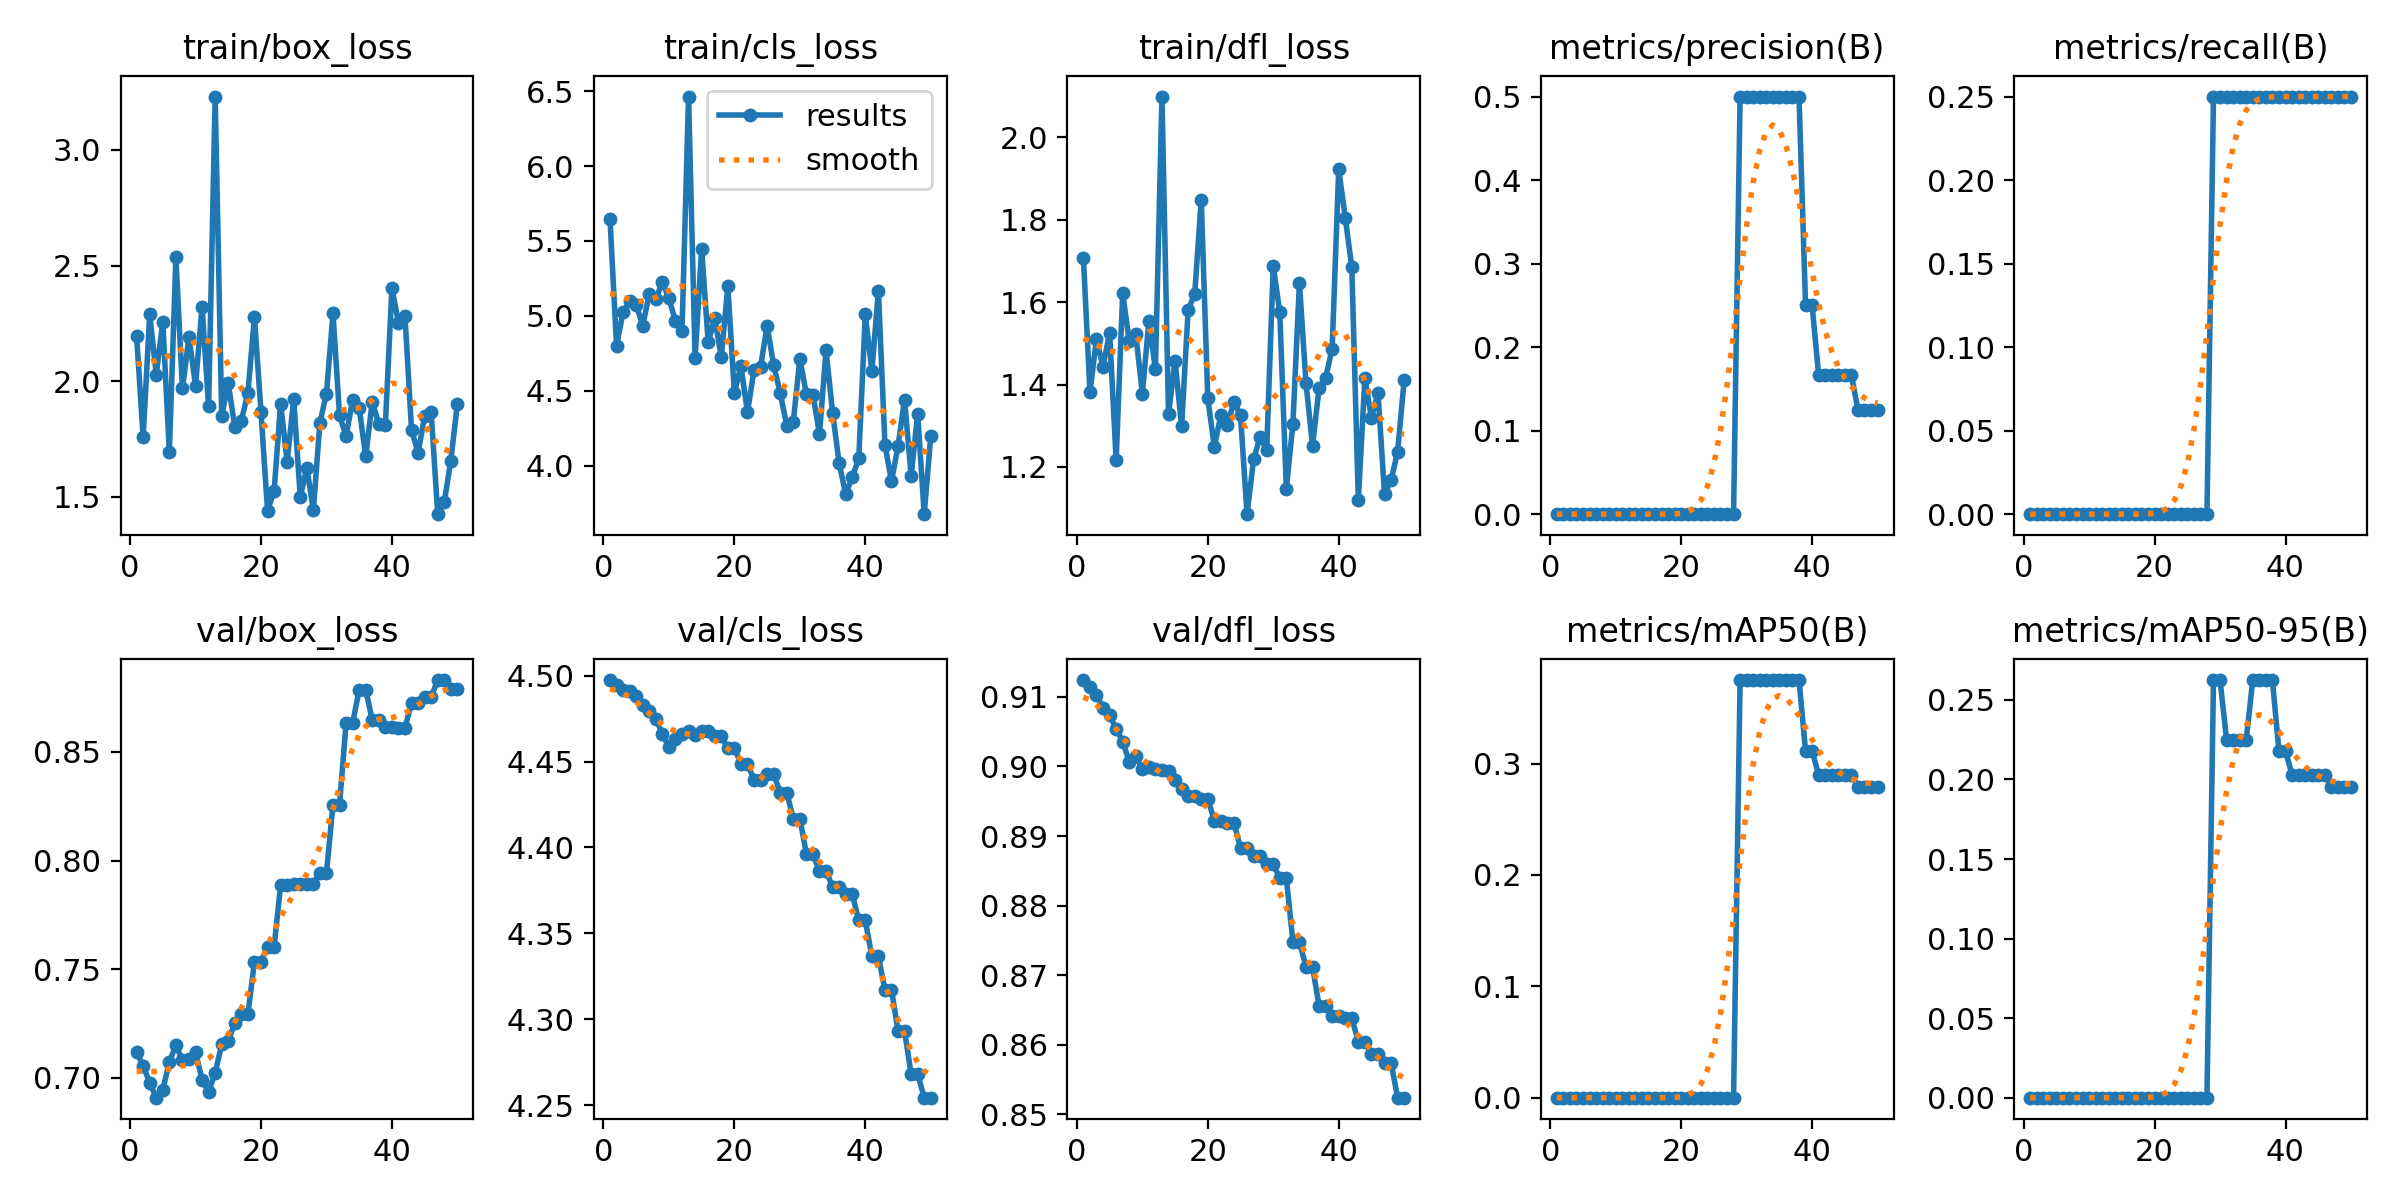

The data file committed next to this chart (first rows):
epoch, time, train/box_loss, train/cls_loss, train/dfl_loss, metrics/precision(B), metrics/recall(B), metrics/mAP50(B), metrics/mAP50-95(B), val/box_loss, val/cls_loss, val/dfl_loss, lr/pg0, lr/pg1, lr/pg2
1, 2.691, 2.194, 5.647, 1.706, 0, 0, 0, 0, 0.7117, 4.497, 0.9124, 0, 0, 0
2, 4.835, 1.757, 4.799, 1.382, 0, 0, 0, 0, 0.7054, 4.494, 0.9114, 4.26387e-06, 4.26387e-06, 4.26387e-06
3, 6.912, 2.289, 5.026, 1.511, 0, 0, 0, 0, 0.6976, 4.492, 0.9103, 8.35548e-06, 8.35548e-06, 8.35548e-06
4, 9.21, 2.029, 5.098, 1.443, 0, 0, 0, 0, 0.6907, 4.491, 0.9084, 1.22748e-05, 1.22748e-05, 1.22748e-05
5, 11.33, 2.256, 5.075, 1.526, 0, 0, 0, 0, 0.6943, 4.488, 0.9074, 1.60219e-05, 1.60219e-05, 1.60219e-05
6, 13.32, 1.693, 4.933, 1.216, 0, 0, 0, 0, 0.7073, 4.483, 0.9054, 1.95967e-05, 1.95967e-05, 1.95967e-05
7, 15.21, 2.535, 5.148, 1.622, 0, 0, 0, 0, 0.7148, 4.479, 0.9036, 2.29993e-05, 2.29993e-05, 2.29993e-05
8, 17.16, 1.968, 5.114, 1.505, 0, 0, 0, 0, 0.708, 4.475, 0.9007, 2.62296e-05, 2.62296e-05, 2.62296e-05
9, 19.33, 2.192, 5.223, 1.522, 0, 0, 0, 0, 0.7084, 4.466, 0.9015, 2.92877e-05, 2.92877e-05, 2.92877e-05
10, 21.44, 1.98, 5.117, 1.378, 0, 0, 0, 0, 0.7117, 4.458, 0.8996, 3.21735e-05, 3.21735e-05, 3.21735e-05
11, 23.37, 2.322, 4.964, 1.553, 0, 0, 0, 0, 0.6991, 4.463, 0.9, 3.4887e-05, 3.4887e-05, 3.4887e-05
12, 25.31, 1.89, 4.902, 1.437, 0, 0, 0, 0, 0.6935, 4.466, 0.8997, 3.74283e-05, 3.74283e-05, 3.74283e-05
13, 27.22, 3.231, 6.464, 2.099, 0, 0, 0, 0, 0.702, 4.468, 0.8995, 3.97973e-05, 3.97973e-05, 3.97973e-05
14, 29.31, 1.848, 4.719, 1.328, 0, 0, 0, 0, 0.7153, 4.465, 0.8993, 4.1994e-05, 4.1994e-05, 4.1994e-05
15, 31.4, 1.992, 5.447, 1.457, 0, 0, 0, 0, 0.7171, 4.468, 0.8981, 4.40185e-05, 4.40185e-05, 4.40185e-05
16, 33.41, 1.801, 4.822, 1.298, 0, 0, 0, 0, 0.7249, 4.468, 0.8967, 4.58707e-05, 4.58707e-05, 4.58707e-05
17, 35.45, 1.829, 4.984, 1.581, 0, 0, 0, 0, 0.7292, 4.465, 0.8957, 4.75507e-05, 4.75507e-05, 4.75507e-05
18, 37.39, 1.949, 4.726, 1.619, 0, 0, 0, 0, 0.7292, 4.465, 0.8957, 4.90584e-05, 4.90584e-05, 4.90584e-05
19, 39.53, 2.276, 5.196, 1.849, 0, 0, 0, 0, 0.7534, 4.458, 0.8954, 5.03939e-05, 5.03939e-05, 5.03939e-05
20, 41.65, 1.868, 4.482, 1.366, 0, 0, 0, 0, 0.7534, 4.458, 0.8954, 5.15571e-05, 5.15571e-05, 5.15571e-05
21, 43.6, 1.44, 4.667, 1.249, 0, 0, 0, 0, 0.76, 4.449, 0.8922, 5.2548e-05, 5.2548e-05, 5.2548e-05
22, 45.44, 1.523, 4.355, 1.325, 0, 0, 0, 0, 0.76, 4.449, 0.8922, 5.33667e-05, 5.33667e-05, 5.33667e-05
23, 47.5, 1.903, 4.638, 1.301, 0, 0, 0, 0, 0.7887, 4.439, 0.8919, 5.40131e-05, 5.40131e-05, 5.40131e-05
24, 49.67, 1.652, 4.66, 1.358, 0, 0, 0, 0, 0.7887, 4.439, 0.8919, 5.44872e-05, 5.44872e-05, 5.44872e-05
25, 51.8, 1.921, 4.933, 1.325, 0, 0, 0, 0, 0.7893, 4.443, 0.8882, 5.47891e-05, 5.47891e-05, 5.47891e-05
26, 53.77, 1.498, 4.671, 1.085, 0, 0, 0, 0, 0.7893, 4.443, 0.8882, 5.49188e-05, 5.49188e-05, 5.49188e-05
27, 55.7, 1.626, 4.484, 1.219, 0, 0, 0, 0, 0.7894, 4.432, 0.8871, 5.48761e-05, 5.48761e-05, 5.48761e-05
28, 57.72, 1.442, 4.267, 1.273, 0, 0, 0, 0, 0.7894, 4.432, 0.8871, 5.46612e-05, 5.46612e-05, 5.46612e-05
29, 59.91, 1.82, 4.292, 1.241, 0.5, 0.25, 0.375, 0.2625, 0.7942, 4.417, 0.8859, 5.42741e-05, 5.42741e-05, 5.42741e-05
30, 62.05, 1.946, 4.713, 1.689, 0.5, 0.25, 0.375, 0.2625, 0.7942, 4.417, 0.8859, 5.37147e-05, 5.37147e-05, 5.37147e-05
31, 64.12, 2.293, 4.476, 1.575, 0.5, 0.25, 0.375, 0.225, 0.8258, 4.396, 0.884, 5.2983e-05, 5.2983e-05, 5.2983e-05
32, 65.97, 1.852, 4.474, 1.147, 0.5, 0.25, 0.375, 0.225, 0.8258, 4.396, 0.884, 5.20791e-05, 5.20791e-05, 5.20791e-05
33, 68.03, 1.762, 4.21, 1.304, 0.5, 0.25, 0.375, 0.225, 0.8634, 4.386, 0.8748, 5.10029e-05, 5.10029e-05, 5.10029e-05
34, 70.19, 1.92, 4.77, 1.647, 0.5, 0.25, 0.375, 0.225, 0.8634, 4.386, 0.8748, 4.97544e-05, 4.97544e-05, 4.97544e-05
35, 72.36, 1.885, 4.353, 1.404, 0.5, 0.25, 0.375, 0.2625, 0.8786, 4.377, 0.8712, 4.83337e-05, 4.83337e-05, 4.83337e-05
36, 74.39, 1.674, 4.017, 1.252, 0.5, 0.25, 0.375, 0.2625, 0.8786, 4.377, 0.8712, 4.67408e-05, 4.67408e-05, 4.67408e-05
37, 76.33, 1.912, 3.808, 1.391, 0.5, 0.25, 0.375, 0.2625, 0.8647, 4.373, 0.8656, 4.49755e-05, 4.49755e-05, 4.49755e-05
38, 78.33, 1.814, 3.92, 1.416, 0.5, 0.25, 0.375, 0.2625, 0.8647, 4.373, 0.8656, 4.3038e-05, 4.3038e-05, 4.3038e-05
39, 80.5, 1.81, 4.048, 1.487, 0.25, 0.25, 0.3113, 0.2179, 0.8614, 4.357, 0.8641, 4.09283e-05, 4.09283e-05, 4.09283e-05
40, 82.52, 2.404, 5.009, 1.923, 0.25, 0.25, 0.3113, 0.2179, 0.8614, 4.357, 0.8641, 3.86463e-05, 3.86463e-05, 3.86463e-05
41, 84.51, 2.253, 4.63, 1.805, 0.1667, 0.25, 0.29, 0.203, 0.8611, 4.337, 0.8638, 3.6192e-05, 3.6192e-05, 3.6192e-05
42, 86.46, 2.281, 5.168, 1.685, 0.1667, 0.25, 0.29, 0.203, 0.8611, 4.337, 0.8638, 3.35655e-05, 3.35655e-05, 3.35655e-05
43, 88.4, 1.789, 4.14, 1.121, 0.1667, 0.25, 0.29, 0.203, 0.8727, 4.317, 0.8605, 3.07667e-05, 3.07667e-05, 3.07667e-05
44, 90.48, 1.689, 3.895, 1.416, 0.1667, 0.25, 0.29, 0.203, 0.8727, 4.317, 0.8605, 2.77956e-05, 2.77956e-05, 2.77956e-05
45, 92.51, 1.849, 4.131, 1.319, 0.1667, 0.25, 0.29, 0.203, 0.8753, 4.293, 0.8587, 2.46523e-05, 2.46523e-05, 2.46523e-05
46, 94.41, 1.866, 4.439, 1.379, 0.1667, 0.25, 0.29, 0.203, 0.8753, 4.293, 0.8587, 2.13367e-05, 2.13367e-05, 2.13367e-05
47, 96.36, 1.425, 3.932, 1.135, 0.125, 0.25, 0.2794, 0.1956, 0.8831, 4.268, 0.8574, 1.78489e-05, 1.78489e-05, 1.78489e-05
48, 98.25, 1.477, 4.345, 1.168, 0.125, 0.25, 0.2794, 0.1956, 0.8831, 4.268, 0.8574, 1.41888e-05, 1.41888e-05, 1.41888e-05
49, 100.4, 1.656, 3.675, 1.237, 0.125, 0.25, 0.2794, 0.1956, 0.8791, 4.254, 0.8524, 1.03565e-05, 1.03565e-05, 1.03565e-05
50, 102.5, 1.901, 4.196, 1.411, 0.125, 0.25, 0.2794, 0.1956, 0.8791, 4.254, 0.8524, 6.35187e-06, 6.35187e-06, 6.35187e-06
